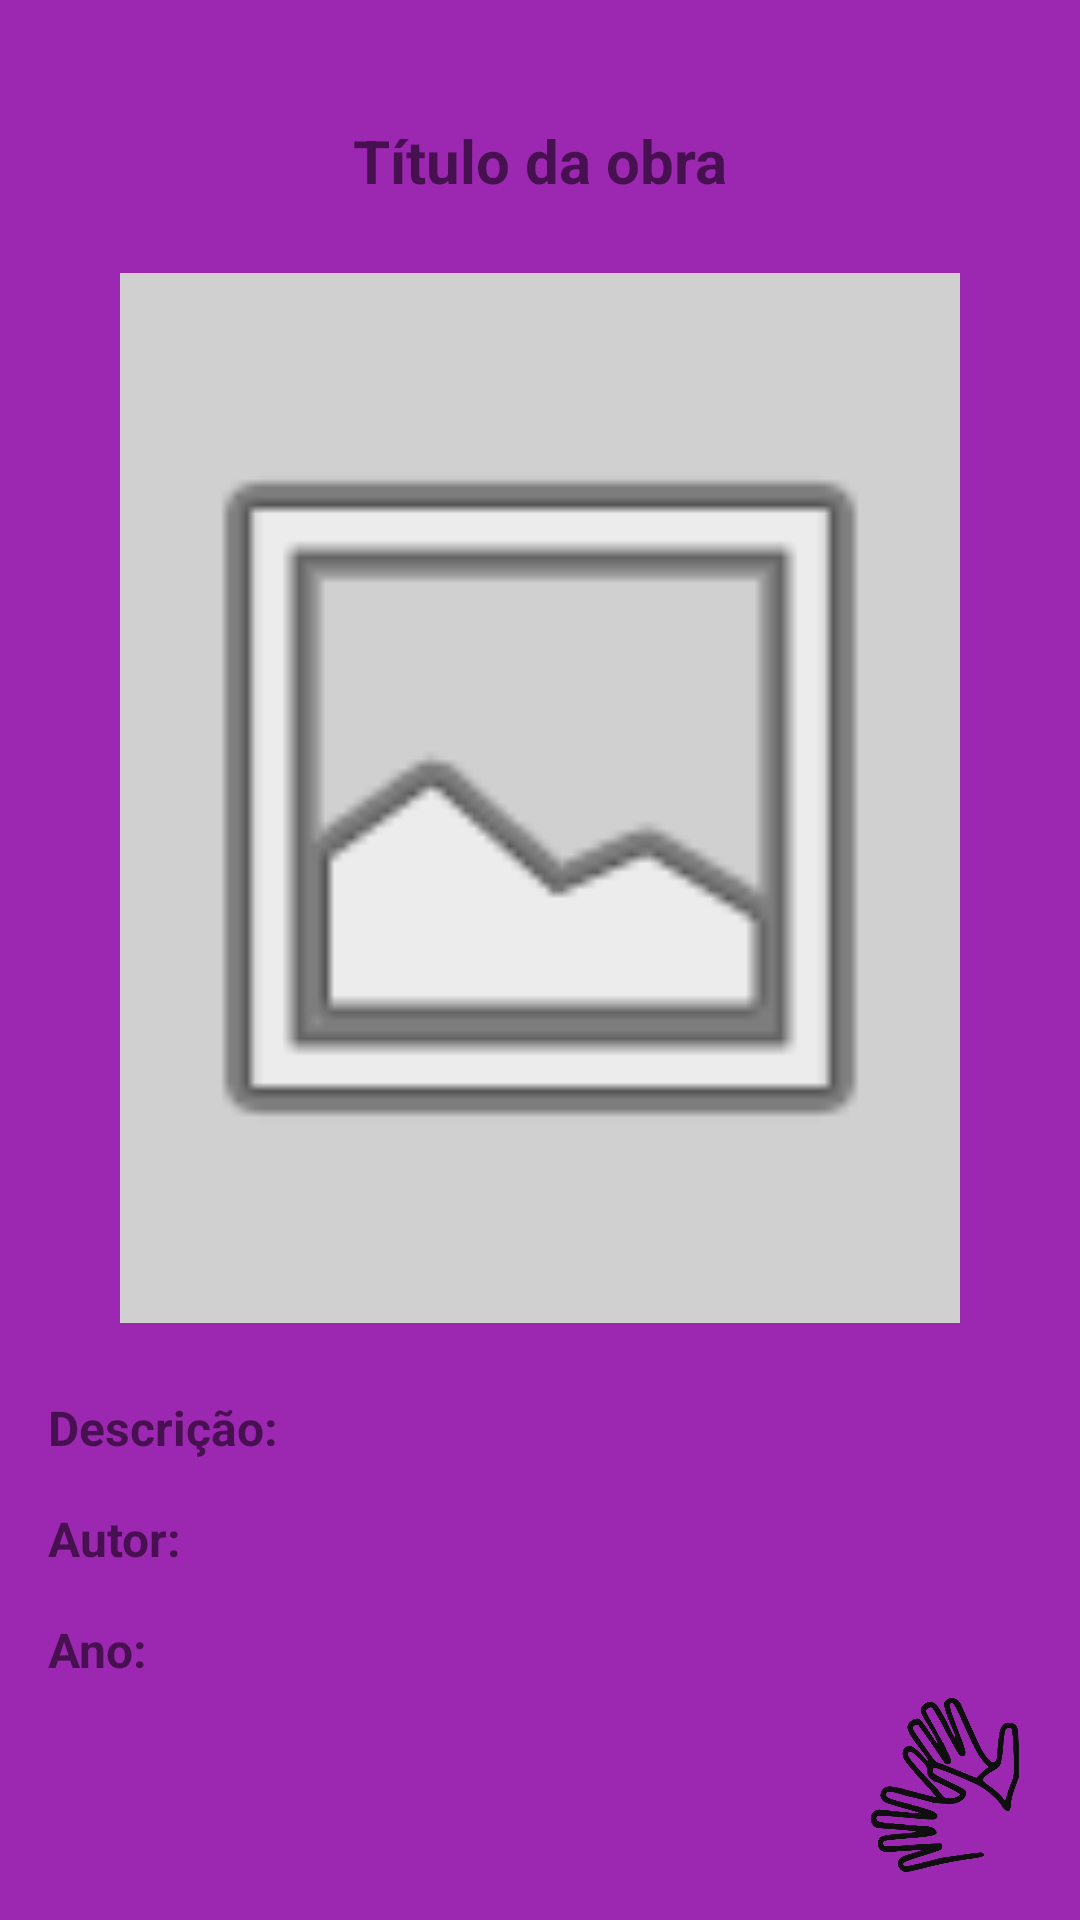

Produce the Android XML layout that renders to this screen, including the resource entries it uses.
<!-- AndroidManifest.xml: application theme Theme.ObrasAcessiveis -->
<!-- res/layout/activity_obras_escaneadas_usuario.xml -->
<?xml version="1.0" encoding="utf-8"?>
<RelativeLayout xmlns:android="http://schemas.android.com/apk/res/android"
    android:layout_width="match_parent"
    android:layout_height="match_parent"
    android:background="#9C27B0">

    <ImageButton
        android:id="@+id/voltarButton"
        android:layout_width="48dp"
        android:layout_height="48dp"
        android:layout_alignParentStart="true"
        android:layout_margin="16dp"
        android:layout_marginStart="13dp"
        android:layout_marginEnd="16dp"
        android:adjustViewBounds="true"
        android:background="?attr/selectableItemBackgroundBorderless"
        android:scaleType="fitCenter"
        android:src="@drawable/arrow" />

    <TextView
        android:id="@+id/titleTextView"
        android:layout_width="match_parent"
        android:layout_height="wrap_content"
        android:layout_marginTop="40dp"
        android:gravity="center"
        android:text="Título da obra"
        android:textSize="20sp"
        android:textStyle="bold" />

    <ImageView
        android:id="@+id/obraImageView"
        android:layout_width="280dp"
        android:layout_height="350dp"
        android:layout_below="@id/titleTextView"
        android:layout_centerHorizontal="true"
        android:layout_marginTop="24dp"
        android:background="#D0D0D0"
        android:src="@android:drawable/ic_menu_gallery" />

    <TextView
        android:id="@+id/descriptionLabel"
        android:layout_width="wrap_content"
        android:layout_height="wrap_content"
        android:layout_below="@id/obraImageView"
        android:layout_marginStart="16dp"
        android:layout_marginTop="24dp"
        android:text="Descrição:"
        android:textSize="16sp"
        android:textStyle="bold" />

    <TextView
        android:id="@+id/descriptionEditText"
        android:layout_width="match_parent"
        android:layout_height="wrap_content"
        android:layout_alignBaseline="@id/descriptionLabel"
        android:layout_marginStart="8dp"
        android:layout_toEndOf="@id/descriptionLabel" />

    <TextView
        android:id="@+id/authorLabel"
        android:layout_width="wrap_content"
        android:layout_height="wrap_content"
        android:layout_below="@id/descriptionEditText"
        android:layout_marginStart="16dp"
        android:layout_marginTop="16dp"
        android:text="Autor:"
        android:textSize="16sp"
        android:textStyle="bold" />

    <TextView
        android:id="@+id/authorEditText"
        android:layout_width="match_parent"
        android:layout_height="wrap_content"
        android:layout_alignBaseline="@id/authorLabel"
        android:layout_marginStart="8dp"
        android:layout_toEndOf="@id/authorLabel" />

    <TextView
        android:id="@+id/yearLabel"
        android:layout_width="wrap_content"
        android:layout_height="wrap_content"
        android:layout_below="@id/authorEditText"
        android:layout_marginStart="16dp"
        android:layout_marginTop="16dp"
        android:text="Ano: "
        android:textSize="16sp"
        android:textStyle="bold" />

    <TextView
        android:id="@+id/yearEditText"
        android:layout_width="match_parent"
        android:layout_height="wrap_content"
        android:layout_alignBaseline="@id/yearLabel"
        android:layout_marginStart="8dp"
        android:layout_toEndOf="@id/yearLabel" />

    <ImageButton
        android:id="@+id/trashButton"
        android:layout_width="48dp"
        android:layout_height="48dp"
        android:layout_alignParentStart="true"
        android:layout_alignParentBottom="true"
        android:layout_margin="16dp"
        android:adjustViewBounds="true"
        android:background="?attr/selectableItemBackgroundBorderless"
        android:scaleType="fitCenter"
        android:src="@drawable/microphone" />

    <ImageButton
        android:id="@+id/librasButton"
        android:layout_width="58dp"
        android:layout_height="58dp"
        android:layout_alignParentEnd="true"
        android:layout_alignParentBottom="true"
        android:layout_margin="16dp"
        android:adjustViewBounds="true"
        android:background="?attr/selectableItemBackgroundBorderless"
        android:scaleType="fitCenter"
        android:src="@drawable/libras" />

</RelativeLayout>
<!-- resources referenced by this layout -->
<resources>
  <!-- drawable libras: png bitmap (drawable, 23566 bytes) -->
  <style name="Theme.ObrasAcessiveis" parent="Theme.MaterialComponents.DayNight.DarkActionBar">
          
          <item name="colorPrimary">@color/purple_500</item>
          <item name="colorPrimaryVariant">@color/purple_700</item>
          <item name="colorOnPrimary">@color/white</item>
          
          <item name="colorSecondary">@color/teal_200</item>
          <item name="colorSecondaryVariant">@color/teal_700</item>
          <item name="colorOnSecondary">@color/black</item>
          
          <item name="android:statusBarColor">?attr/colorPrimaryVariant</item>
          
      </style>
  <!-- not gathered from this repository: default colours our renderer supplied (Android Studio template values) -->
  <color name="purple_500">#FF6200EE</color>
  <color name="purple_700">#FF3700B3</color>
  <color name="teal_200">#FF03DAC5</color>
  <color name="teal_700">#FF018786</color>
  <color name="black">#FF000000</color>
  <color name="white">#FFFFFFFF</color>
</resources>
